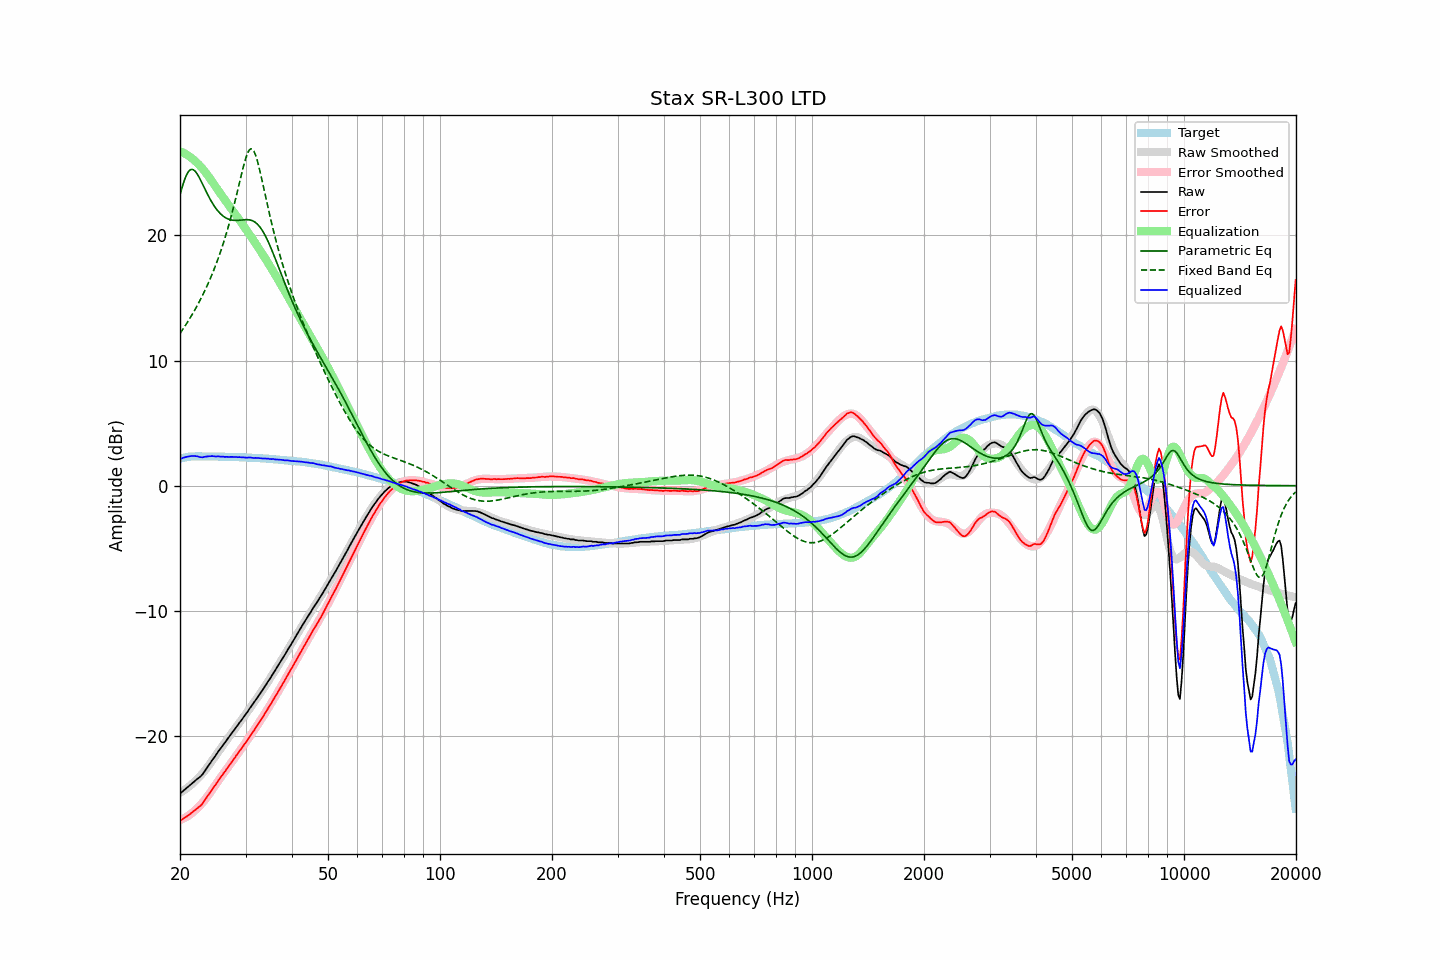

Values plotted in this chart, from the file beside it:
frequency, raw, error, smoothed, error_smoothed, equalization, parametric_eq, fixed_band_eq, equalized_raw, equalized_smoothed, target
20.00, -24.60, -26.77, -24.53, -26.72, 26.72, 23.22, 12.16, 2.12, 2.19, 2.17
20.20, -24.49, -26.69, -24.46, -26.67, 26.67, 23.69, 12.35, 2.18, 2.21, 2.20
20.40, -24.38, -26.61, -24.38, -26.61, 26.61, 24.12, 12.54, 2.23, 2.23, 2.23
20.61, -24.28, -26.52, -24.29, -26.54, 26.54, 24.50, 12.73, 2.27, 2.25, 2.25
20.81, -24.16, -26.44, -24.20, -26.47, 26.47, 24.81, 12.93, 2.30, 2.27, 2.28
21.02, -24.05, -26.36, -24.10, -26.38, 26.38, 25.04, 13.13, 2.33, 2.28, 2.31
21.23, -23.94, -26.26, -24.00, -26.29, 26.29, 25.20, 13.34, 2.35, 2.30, 2.32
21.44, -23.83, -26.16, -23.89, -26.20, 26.20, 25.27, 13.55, 2.37, 2.31, 2.33
21.66, -23.72, -26.06, -23.77, -26.10, 26.10, 25.26, 13.77, 2.37, 2.32, 2.34
21.87, -23.61, -25.95, -23.65, -25.98, 25.98, 25.18, 13.99, 2.37, 2.33, 2.34
22.09, -23.51, -25.86, -23.53, -25.87, 25.87, 25.03, 14.22, 2.35, 2.34, 2.35
22.31, -23.40, -25.75, -23.40, -25.74, 25.74, 24.84, 14.46, 2.34, 2.34, 2.34
22.54, -23.31, -25.66, -23.27, -25.61, 25.61, 24.62, 14.70, 2.30, 2.34, 2.34
22.76, -23.20, -25.55, -23.13, -25.48, 25.48, 24.37, 14.95, 2.27, 2.34, 2.34
22.99, -23.06, -25.40, -22.99, -25.33, 25.33, 24.10, 15.20, 2.27, 2.34, 2.33
23.22, -22.87, -25.21, -22.83, -25.17, 25.17, 23.84, 15.46, 2.30, 2.34, 2.33
23.45, -22.69, -25.02, -22.67, -25.01, 25.01, 23.57, 15.73, 2.32, 2.34, 2.33
23.69, -22.50, -24.83, -22.50, -24.84, 24.84, 23.31, 16.01, 2.34, 2.34, 2.33
23.92, -22.31, -24.64, -22.33, -24.66, 24.66, 23.06, 16.30, 2.35, 2.33, 2.33
24.16, -22.13, -24.47, -22.15, -24.48, 24.48, 22.83, 16.60, 2.35, 2.33, 2.34
24.40, -21.93, -24.27, -21.97, -24.30, 24.30, 22.61, 16.90, 2.37, 2.33, 2.34
24.65, -21.76, -24.09, -21.78, -24.11, 24.11, 22.40, 17.22, 2.34, 2.33, 2.33
24.89, -21.59, -23.92, -21.59, -23.92, 23.92, 22.21, 17.55, 2.33, 2.33, 2.33
25.14, -21.39, -23.72, -21.41, -23.73, 23.73, 22.04, 17.89, 2.34, 2.32, 2.32
25.39, -21.20, -23.52, -21.22, -23.54, 23.54, 21.89, 18.24, 2.34, 2.32, 2.32
25.65, -21.03, -23.36, -21.04, -23.36, 23.36, 21.75, 18.61, 2.33, 2.32, 2.32
25.91, -20.87, -23.18, -20.86, -23.18, 23.18, 21.63, 18.99, 2.31, 2.32, 2.31
26.16, -20.68, -22.99, -20.68, -23.00, 23.00, 21.52, 19.38, 2.32, 2.32, 2.31
26.43, -20.53, -22.83, -20.51, -22.82, 22.82, 21.44, 19.79, 2.30, 2.31, 2.31
26.69, -20.33, -22.64, -20.33, -22.64, 22.64, 21.36, 20.22, 2.31, 2.31, 2.31
26.96, -20.17, -22.47, -20.16, -22.46, 22.46, 21.30, 20.66, 2.30, 2.30, 2.31
27.23, -19.99, -22.29, -19.99, -22.29, 22.29, 21.26, 21.12, 2.30, 2.30, 2.30
27.50, -19.80, -22.11, -19.81, -22.11, 22.11, 21.23, 21.60, 2.31, 2.30, 2.30
27.77, -19.63, -21.92, -19.64, -21.93, 21.93, 21.21, 22.10, 2.30, 2.29, 2.29
28.05, -19.47, -21.76, -19.47, -21.76, 21.76, 21.20, 22.61, 2.28, 2.29, 2.29
28.33, -19.28, -21.56, -19.29, -21.58, 21.58, 21.19, 23.13, 2.29, 2.28, 2.28
28.62, -19.13, -21.40, -19.12, -21.40, 21.40, 21.20, 23.67, 2.27, 2.28, 2.28
28.90, -18.93, -21.21, -18.94, -21.22, 21.22, 21.21, 24.21, 2.29, 2.28, 2.28
29.19, -18.77, -21.04, -18.77, -21.04, 21.04, 21.22, 24.75, 2.26, 2.27, 2.26
29.48, -18.59, -20.86, -18.59, -20.86, 20.86, 21.24, 25.28, 2.26, 2.26, 2.27
29.78, -18.41, -20.67, -18.41, -20.67, 20.67, 21.25, 25.77, 2.26, 2.26, 2.26
30.08, -18.25, -20.50, -18.24, -20.49, 20.49, 21.25, 26.20, 2.24, 2.25, 2.26
30.38, -18.07, -20.31, -18.06, -20.30, 20.30, 21.25, 26.55, 2.24, 2.25, 2.25
30.68, -17.86, -20.11, -17.88, -20.12, 20.12, 21.24, 26.80, 2.25, 2.24, 2.24
30.99, -17.69, -19.92, -17.70, -19.93, 19.93, 21.22, 26.92, 2.25, 2.24, 2.23
31.30, -17.52, -19.74, -17.51, -19.74, 19.74, 21.17, 26.89, 2.23, 2.23, 2.23
31.61, -17.34, -19.57, -17.33, -19.55, 19.55, 21.11, 26.72, 2.21, 2.22, 2.23
31.93, -17.14, -19.35, -17.14, -19.36, 19.36, 21.02, 26.42, 2.22, 2.22, 2.21
32.24, -16.95, -19.15, -16.96, -19.16, 19.16, 20.91, 26.01, 2.21, 2.21, 2.20
32.57, -16.76, -18.96, -16.77, -18.97, 18.97, 20.78, 25.53, 2.20, 2.20, 2.20
32.89, -16.57, -18.77, -16.58, -18.77, 18.77, 20.62, 24.99, 2.20, 2.19, 2.20
33.22, -16.39, -18.57, -16.38, -18.57, 18.57, 20.43, 24.42, 2.18, 2.18, 2.18
33.55, -16.20, -18.38, -16.19, -18.37, 18.37, 20.22, 23.83, 2.17, 2.18, 2.18
33.89, -15.99, -18.16, -16.00, -18.16, 18.16, 19.99, 23.24, 2.17, 2.17, 2.17
34.23, -15.80, -17.97, -15.80, -17.96, 17.96, 19.73, 22.65, 2.15, 2.16, 2.16
34.57, -15.59, -17.74, -15.60, -17.75, 17.75, 19.46, 22.08, 2.16, 2.15, 2.15
34.92, -15.42, -17.55, -15.40, -17.54, 17.54, 19.16, 21.51, 2.13, 2.14, 2.14
35.27, -15.21, -17.34, -15.20, -17.33, 17.33, 18.86, 20.97, 2.12, 2.13, 2.13
35.62, -14.98, -17.10, -15.00, -17.12, 17.12, 18.54, 20.44, 2.13, 2.12, 2.12
35.97, -14.80, -16.90, -14.79, -16.90, 16.90, 18.22, 19.93, 2.10, 2.11, 2.10
... 635 more rows
